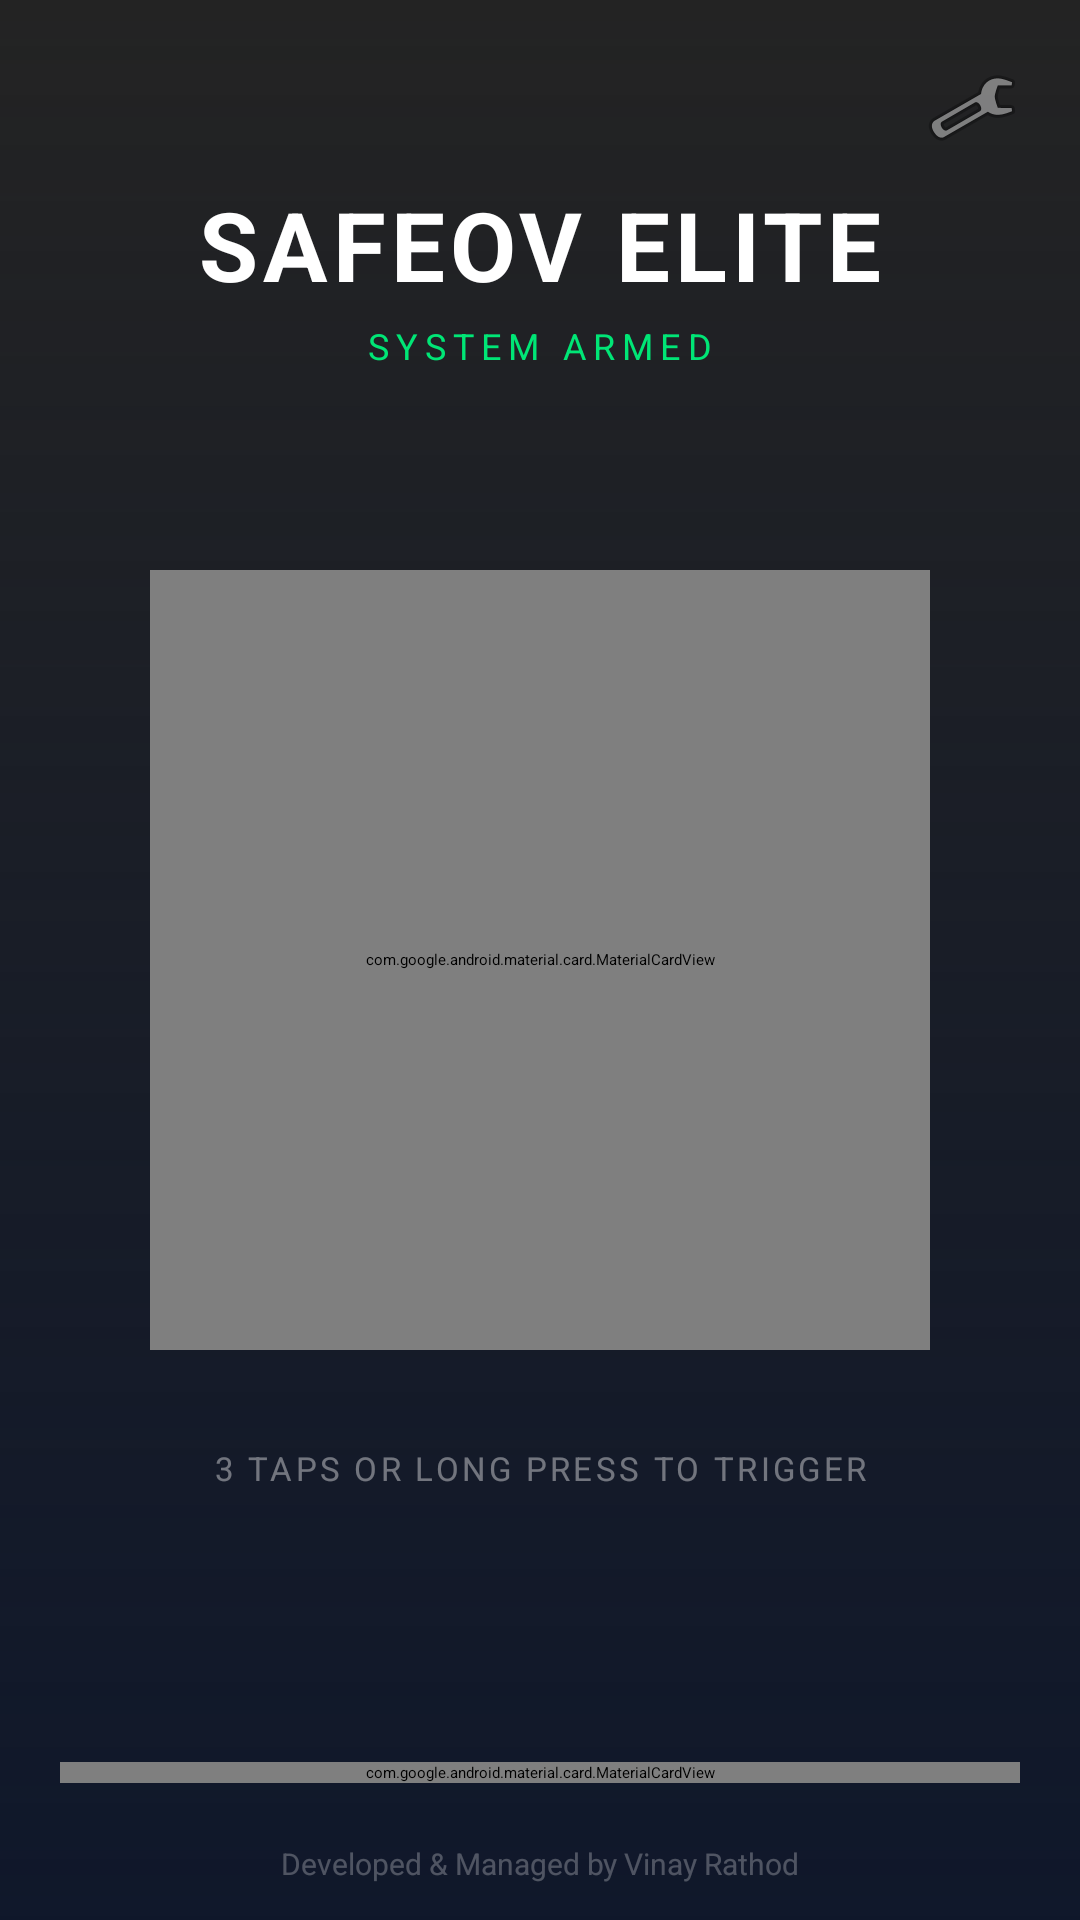

The Android layout XML behind this screen, and the referenced resources:
<!-- AndroidManifest.xml: application theme Theme.Safeov -->
<!-- res/layout/activity_main.xml -->
<?xml version="1.0" encoding="utf-8"?>
<androidx.constraintlayout.widget.ConstraintLayout xmlns:android="http://schemas.android.com/apk/res/android"
    xmlns:app="http://schemas.android.com/apk/res-auto"
    xmlns:tools="http://schemas.android.com/tools"
    android:layout_width="match_parent"
    android:layout_height="match_parent"
    android:background="#050505"
    tools:context=".MainActivity">

    
    <androidx.camera.view.PreviewView
        android:id="@+id/viewFinder"
        android:layout_width="match_parent"
        android:layout_height="match_parent"
        android:alpha="0.25" />

    <View
        android:id="@+id/overlay"
        android:layout_width="match_parent"
        android:layout_height="match_parent"
        android:background="@drawable/gradient_overlay" />

    
    <LinearLayout
        android:id="@+id/topBar"
        android:layout_width="match_parent"
        android:layout_height="wrap_content"
        android:orientation="horizontal"
        android:padding="20dp"
        android:gravity="center_vertical"
        app:layout_constraintTop_toTopOf="parent">

        <LinearLayout
            android:id="@+id/liveIndicator"
            android:layout_width="wrap_content"
            android:layout_height="wrap_content"
            android:background="@drawable/circle_background"
            android:backgroundTint="#FF3B30"
            android:gravity="center"
            android:orientation="horizontal"
            android:paddingHorizontal="14dp"
            android:paddingVertical="6dp"
            android:visibility="gone">
            <View
                android:id="@+id/liveDot"
                android:layout_width="8dp"
                android:layout_height="8dp"
                android:background="@drawable/circle_background"
                android:backgroundTint="#FFFFFF" />
            <TextView
                android:layout_width="wrap_content"
                android:layout_height="wrap_content"
                android:layout_marginStart="8dp"
                android:text="LIVE EVIDENCE"
                android:textColor="#FFFFFF"
                android:textSize="11sp"
                android:textStyle="bold"
                android:letterSpacing="0.1" />
        </LinearLayout>

        <View
            android:layout_width="0dp"
            android:layout_height="1dp"
            android:layout_weight="1" />

        <ImageView
            android:id="@+id/settingsButton"
            android:layout_width="32dp"
            android:layout_height="32dp"
            android:src="@android:drawable/ic_menu_preferences"
            app:tint="#FFFFFF"
            android:alpha="0.7" />
    </LinearLayout>

    <TextView
        android:id="@+id/titleText"
        android:layout_width="wrap_content"
        android:layout_height="wrap_content"
        android:layout_marginTop="60dp"
        android:text="SAFEOV ELITE"
        android:textColor="#FFFFFF"
        android:textSize="32sp"
        android:textStyle="bold"
        android:letterSpacing="0.05"
        app:layout_constraintEnd_toEndOf="parent"
        app:layout_constraintStart_toStartOf="parent"
        app:layout_constraintTop_toTopOf="parent" />

    <TextView
        android:id="@+id/statusText"
        android:layout_width="wrap_content"
        android:layout_height="wrap_content"
        android:layout_marginTop="4dp"
        android:text="SYSTEM ARMED"
        android:textColor="#00E676"
        android:textSize="12sp"
        android:letterSpacing="0.2"
        app:layout_constraintEnd_toEndOf="parent"
        app:layout_constraintStart_toStartOf="parent"
        app:layout_constraintTop_toBottomOf="@+id/titleText" />

    
    <com.google.android.material.card.MaterialCardView
        android:id="@+id/sosButtonContainer"
        android:layout_width="260dp"
        android:layout_height="260dp"
        app:cardCornerRadius="130dp"
        app:cardBackgroundColor="#00000000"
        app:cardElevation="0dp"
        app:strokeWidth="2dp"
        app:strokeColor="#33FF5252"
        app:layout_constraintBottom_toBottomOf="parent"
        app:layout_constraintEnd_toEndOf="parent"
        app:layout_constraintStart_toStartOf="parent"
        app:layout_constraintTop_toTopOf="parent">

        <FrameLayout
            android:layout_width="match_parent"
            android:layout_height="match_parent"
            android:background="@drawable/circle_glow">

            <View
                android:layout_width="200dp"
                android:layout_height="200dp"
                android:layout_gravity="center"
                android:background="@drawable/circle_background"
                android:backgroundTint="#FF1744" />

            <TextView
                android:layout_width="wrap_content"
                android:layout_height="wrap_content"
                android:layout_gravity="center"
                android:text="SOS"
                android:textColor="#FFFFFF"
                android:textSize="56sp"
                android:textStyle="bold" />
        </FrameLayout>
    </com.google.android.material.card.MaterialCardView>

    <TextView
        android:id="@+id/instructionText"
        android:layout_width="wrap_content"
        android:layout_height="wrap_content"
        android:layout_marginTop="32dp"
        android:text="3 TAPS OR LONG PRESS TO TRIGGER"
        android:textColor="#66FFFFFF"
        android:textSize="11sp"
        android:letterSpacing="0.1"
        app:layout_constraintEnd_toEndOf="parent"
        app:layout_constraintStart_toStartOf="parent"
        app:layout_constraintTop_toBottomOf="@+id/sosButtonContainer" />

    
    <com.google.android.material.card.MaterialCardView
        android:id="@+id/actionBar"
        android:layout_width="match_parent"
        android:layout_height="wrap_content"
        android:layout_margin="20dp"
        app:cardBackgroundColor="#CC121212"
        app:cardCornerRadius="24dp"
        app:strokeWidth="1dp"
        app:strokeColor="#22FFFFFF"
        app:layout_constraintBottom_toTopOf="@id/botCard">

        <LinearLayout
            android:layout_width="match_parent"
            android:layout_height="wrap_content"
            android:orientation="horizontal"
            android:padding="16dp"
            android:gravity="center">

            <LinearLayout
                android:id="@+id/btnFakeCall"
                android:layout_width="0dp"
                android:layout_height="wrap_content"
                android:layout_weight="1"
                android:gravity="center"
                android:orientation="vertical"
                android:background="?attr/selectableItemBackgroundBorderless">
                <ImageView
                    android:layout_width="28dp"
                    android:layout_height="28dp"
                    android:src="@android:drawable/stat_sys_phone_call"
                    app:tint="#FFFFFF" />
                <TextView
                    android:layout_width="wrap_content"
                    android:layout_height="wrap_content"
                    android:text="Fake Call"
                    android:textColor="#FFFFFF"
                    android:textSize="10sp"
                    android:layout_marginTop="4dp" />
            </LinearLayout>

            <LinearLayout
                android:id="@+id/btnSiren"
                android:layout_width="0dp"
                android:layout_height="wrap_content"
                android:layout_weight="1"
                android:gravity="center"
                android:orientation="vertical"
                android:background="?attr/selectableItemBackgroundBorderless">
                <ImageView
                    android:layout_width="28dp"
                    android:layout_height="28dp"
                    android:src="@android:drawable/ic_lock_silent_mode_off"
                    app:tint="#FFD600" />
                <TextView
                    android:layout_width="wrap_content"
                    android:layout_height="wrap_content"
                    android:text="Siren"
                    android:textColor="#FFFFFF"
                    android:textSize="10sp"
                    android:layout_marginTop="4dp" />
            </LinearLayout>

            <LinearLayout
                android:id="@+id/btnShield"
                android:layout_width="0dp"
                android:layout_height="wrap_content"
                android:layout_weight="1"
                android:gravity="center"
                android:orientation="vertical"
                android:background="?attr/selectableItemBackgroundBorderless">
                <ImageView
                    android:layout_width="28dp"
                    android:layout_height="28dp"
                    android:src="@android:drawable/ic_dialog_info"
                    app:tint="#00E676" />
                <TextView
                    android:layout_width="wrap_content"
                    android:layout_height="wrap_content"
                    android:text="Status"
                    android:textColor="#FFFFFF"
                    android:textSize="10sp"
                    android:layout_marginTop="4dp" />
            </LinearLayout>

        </LinearLayout>
    </com.google.android.material.card.MaterialCardView>

    
    <com.google.android.material.card.MaterialCardView
        android:id="@+id/botCard"
        android:layout_width="match_parent"
        android:layout_height="wrap_content"
        android:layout_margin="20dp"
        android:visibility="gone"
        app:cardBackgroundColor="#EE1C1C1E"
        app:cardCornerRadius="24dp"
        app:strokeWidth="1dp"
        app:strokeColor="#33FFFFFF"
        app:layout_constraintBottom_toTopOf="@id/mainCreditText">

        <LinearLayout
            android:layout_width="match_parent"
            android:layout_height="wrap_content"
            android:orientation="vertical"
            android:padding="20dp">

            <LinearLayout
                android:layout_width="match_parent"
                android:layout_height="wrap_content"
                android:gravity="center_vertical"
                android:orientation="horizontal">
                <ImageView
                    android:layout_width="36dp"
                    android:layout_height="36dp"
                    android:src="@android:drawable/ic_btn_speak_now"
                    app:tint="#00E676" />
                <TextView
                    android:id="@+id/botResponseText"
                    android:layout_width="0dp"
                    android:layout_height="wrap_content"
                    android:layout_marginStart="16dp"
                    android:layout_weight="1"
                    android:text="I am analyzing your safety situation..."
                    android:textColor="#FFFFFF"
                    android:textSize="15sp"
                    android:lineSpacingExtra="4dp" />
            </LinearLayout>
        </LinearLayout>
    </com.google.android.material.card.MaterialCardView>

    <TextView
        android:id="@+id/mainCreditText"
        android:layout_width="wrap_content"
        android:layout_height="wrap_content"
        android:layout_marginBottom="12dp"
        android:text="Developed &amp; Managed by Vinay Rathod"
        android:textColor="#44FFFFFF"
        android:textSize="10sp"
        app:layout_constraintBottom_toBottomOf="parent"
        app:layout_constraintEnd_toEndOf="parent"
        app:layout_constraintStart_toStartOf="parent" />

</androidx.constraintlayout.widget.ConstraintLayout>
<!-- resources referenced by this layout -->
<resources>
  <!-- drawable circle_background (drawable) -->
  <?xml version="1.0" encoding="utf-8"?>
  <shape xmlns:android="http://schemas.android.com/apk/res/android"
      android:shape="oval">
      <solid android:color="#FF3B30" />
      <size
          android:width="200dp"
          android:height="200dp" />
  </shape>
  <!-- drawable circle_glow (drawable) -->
  <?xml version="1.0" encoding="utf-8"?>
  <shape xmlns:android="http://schemas.android.com/apk/res/android"
      android:shape="oval">
      <solid android:color="#33FF1744" />
      <stroke
          android:width="4dp"
          android:color="#FF1744" />
  </shape>
  <!-- drawable gradient_overlay (drawable) -->
  <?xml version="1.0" encoding="utf-8"?>
  <shape xmlns:android="http://schemas.android.com/apk/res/android">
      <gradient
          android:angle="270"
          android:startColor="#000F172A"
          android:centerColor="#880F172A"
          android:endColor="#FF0F172A"
          android:type="linear" />
  </shape>
  <style name="Theme.Safeov" parent="Theme.Material3.DayNight.NoActionBar">
          
          <item name="colorPrimary">@color/primary</item>
          <item name="colorOnPrimary">@color/white</item>
          <item name="colorPrimaryContainer">@color/primary_dark</item>
          <item name="colorOnPrimaryContainer">@color/white</item>
  
          
          <item name="colorSecondary">@color/accent</item>
          <item name="colorOnSecondary">@color/white</item>
  
          
          <item name="android:statusBarColor">@color/bg_midnight</item>
          
          <item name="android:navigationBarColor">@color/bg_midnight</item>
          
          <item name="android:windowBackground">@color/bg_midnight</item>
      </style>
  <color name="primary">#6366F1</color>
  <color name="white">#FFFFFFFF</color>
  <color name="primary_dark">#4F46E5</color>
  <color name="accent">#10B981</color>
  <color name="bg_midnight">#0F172A</color>
</resources>
